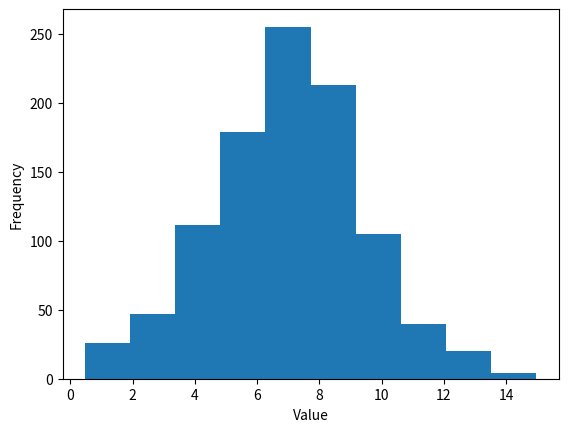
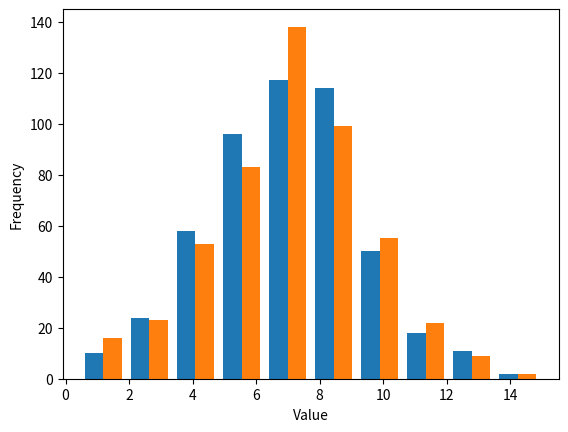

These figures' Python source, in order:
# -----------------------------------------------------------------------
#                       Additional Documentation
#   Author: Thuan Tran
#   Date: April 15th.2017
#   Randomness and Monte Carlo Method
#   Question 2 page 401
# =======================================================================


import random

import matplotlib.pyplot as plt
import numpy as np

"""
    This function is used to return a pair of value that use the Box-Muller Method 
    It used a mean and standard deviation from a normal distribution 
"""


def boxMethod():
    # Constant mean and stdDeviation can be changed
    mean = 7.0
    stdDeviation = 2.0
    # Formula of the Box-Muller method
    a = random.random() * 2 * np.pi
    b = stdDeviation * np.sqrt(-2 * np.log2(random.random()))
    firstCordinate = b * np.sin(a) + mean
    secondCordinate = b * np.cos(a) + mean
    return [firstCordinate, secondCordinate]


"""
    This function is the main method where it will generate 2 lists and plot them as histogram
    The first list composed of 500 pairs of values from the boxMethod
    The second list is the flatted version of the first list 
"""


def main():
    i = 0
    pair = []
    # Generate 500 pairs of normal distribution
    while (i < 500):
        pair.append(boxMethod())
        i = i + 1
    pairArray = np.array(pair)
    # Get the flatted version of the 500 pairs ( 1000 elements now)
    flattenArray = np.ndarray.flatten(pairArray)
    # The blue histogram is the flattenArray with 1000 elements
    plt.figure(1)
    plt.hist(flattenArray)
    plt.xlabel('Value')
    plt.ylabel('Frequency')
    # The organge and green bar is the pairArray where the orange is x value and green is y value
    plt.figure(2)
    plt.hist(pairArray)
    plt.xlabel('Value')
    plt.ylabel('Frequency')

    plt.show()


main()
